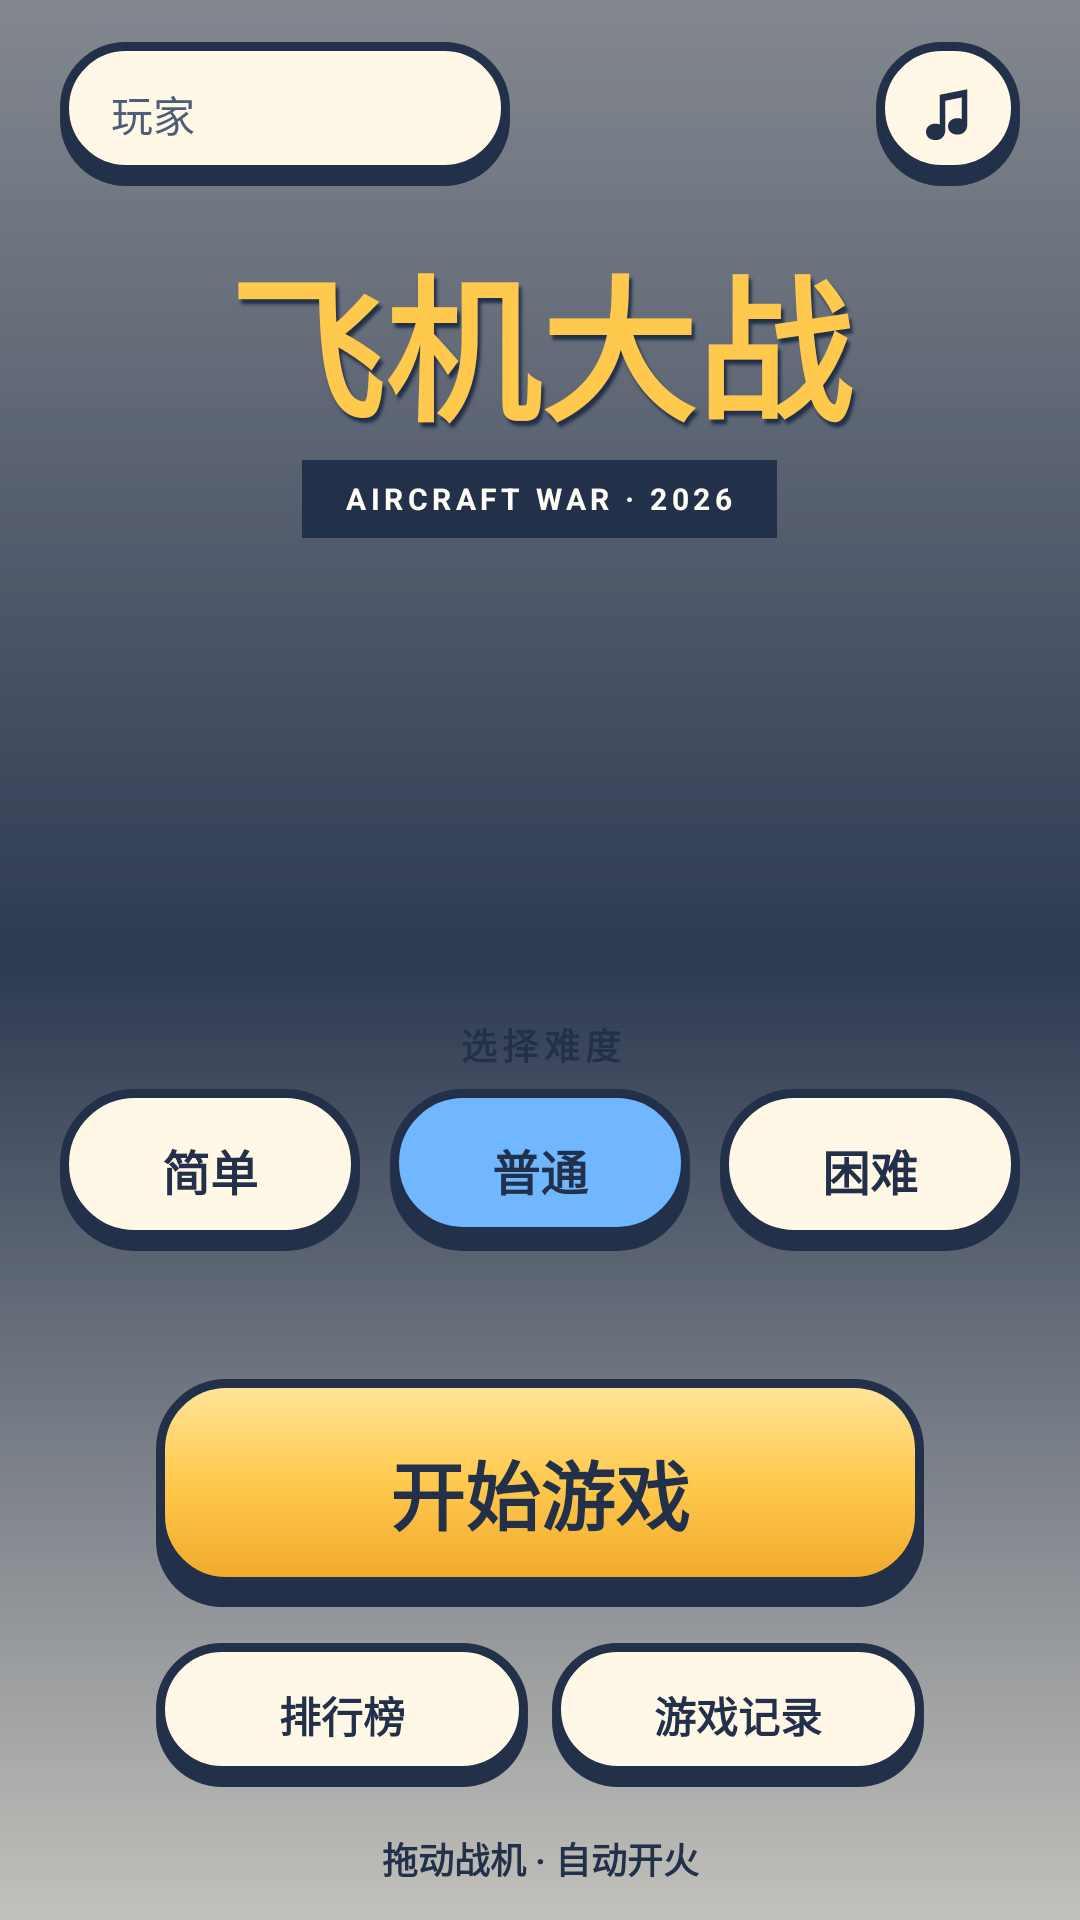

Here is an Android app screen rendered from its layout file. Give the layout XML and the strings, colors and styles it references.
<!-- AndroidManifest.xml: application theme Theme.AircraftWar -->
<!-- res/layout/fragment_menu.xml -->
<?xml version="1.0" encoding="utf-8"?>
<FrameLayout xmlns:android="http://schemas.android.com/apk/res/android"
    android:layout_width="match_parent"
    android:layout_height="match_parent"
    android:background="@color/arcade_ink">

    <ImageView
        android:layout_width="match_parent"
        android:layout_height="match_parent"
        android:contentDescription="@null"
        android:importantForAccessibility="no"
        android:scaleType="centerCrop"
        android:src="@drawable/bg2" />

    <View
        android:layout_width="match_parent"
        android:layout_height="match_parent"
        android:background="@drawable/bg_arcade_wash" />

    <ScrollView
        android:layout_width="match_parent"
        android:layout_height="match_parent"
        android:fillViewport="true"
        android:overScrollMode="never"
        android:scrollbars="none">

        <LinearLayout
            android:layout_width="match_parent"
            android:layout_height="match_parent"
            android:orientation="vertical"
            android:paddingHorizontal="20dp"
            android:paddingTop="14dp"
            android:paddingBottom="12dp">

            <LinearLayout
                android:layout_width="match_parent"
                android:layout_height="48dp"
                android:gravity="center_vertical"
                android:orientation="horizontal">

                <EditText
                    android:id="@+id/inputPlayerName"
                    android:layout_width="150dp"
                    android:layout_height="48dp"
                    android:background="@drawable/bg_arcade_pill"
                    android:hint="@string/menu_player_hint"
                    android:imeOptions="actionDone"
                    android:inputType="textPersonName"
                    android:maxLength="12"
                    android:maxLines="1"
                    android:paddingHorizontal="17dp"
                    android:selectAllOnFocus="true"
                    android:singleLine="true"
                    android:textColor="@color/arcade_ink"
                    android:textColorHint="@color/arcade_ink_soft"
                    android:textSize="14sp" />

                <Space
                    android:layout_width="0dp"
                    android:layout_height="1dp"
                    android:layout_weight="1" />

                <ImageButton
                    android:id="@+id/switchMusic"
                    android:layout_width="48dp"
                    android:layout_height="48dp"
                    android:background="@drawable/bg_arcade_pill"
                    android:padding="13dp"
                    android:scaleType="fitCenter"
                    android:src="@drawable/ic_music" />
            </LinearLayout>

            <TextView
                android:layout_width="match_parent"
                android:layout_height="wrap_content"
                android:layout_marginTop="14dp"
                android:gravity="center"
                android:includeFontPadding="false"
                android:shadowColor="@color/arcade_ink"
                android:shadowDx="3"
                android:shadowDy="5"
                android:shadowRadius="2"
                android:text="@string/menu_title"
                android:textColor="@color/arcade_yellow"
                android:textSize="52sp"
                android:textStyle="bold" />

            <TextView
                android:layout_width="wrap_content"
                android:layout_height="26dp"
                android:layout_gravity="center_horizontal"
                android:layout_marginTop="2dp"
                android:background="@color/arcade_ink"
                android:gravity="center"
                android:letterSpacing="0.15"
                android:paddingHorizontal="14dp"
                android:text="@string/menu_subtitle"
                android:textColor="@color/arcade_paper_light"
                android:textSize="10sp"
                android:textStyle="bold" />

            <FrameLayout
                android:layout_width="match_parent"
                android:layout_height="0dp"
                android:layout_weight="1"
                android:minHeight="160dp">

                <ImageView
                    android:layout_width="64dp"
                    android:layout_height="64dp"
                    android:layout_gravity="center_vertical|start"
                    android:contentDescription="@null"
                    android:importantForAccessibility="no"
                    android:rotation="-12"
                    android:src="@drawable/elite" />

                <ImageView
                    android:layout_width="70dp"
                    android:layout_height="70dp"
                    android:layout_gravity="center_vertical|end"
                    android:contentDescription="@null"
                    android:importantForAccessibility="no"
                    android:rotation="12"
                    android:src="@drawable/mob" />

                <ImageView
                    android:layout_width="260dp"
                    android:layout_height="match_parent"
                    android:layout_gravity="center"
                    android:contentDescription="@null"
                    android:importantForAccessibility="no"
                    android:scaleType="fitCenter"
                    android:src="@drawable/hero" />
            </FrameLayout>

            <TextView
                android:layout_width="match_parent"
                android:layout_height="wrap_content"
                android:gravity="center"
                android:letterSpacing="0.15"
                android:text="@string/menu_difficulty_hint"
                android:textColor="@color/arcade_ink"
                android:textSize="12sp"
                android:textStyle="bold" />

            <LinearLayout
                android:layout_width="match_parent"
                android:layout_height="54dp"
                android:layout_marginTop="6dp"
                android:orientation="horizontal">

                <TextView
                    android:id="@+id/btnSimple"
                    android:layout_width="0dp"
                    android:layout_height="match_parent"
                    android:layout_marginEnd="5dp"
                    android:layout_weight="1"
                    android:background="@drawable/bg_arcade_pill"
                    android:clickable="true"
                    android:focusable="true"
                    android:gravity="center"
                    android:text="@string/menu_difficulty_simple"
                    android:textColor="@color/arcade_ink"
                    android:textSize="16sp"
                    android:textStyle="bold" />

                <TextView
                    android:id="@+id/btnNormal"
                    android:layout_width="0dp"
                    android:layout_height="match_parent"
                    android:layout_marginHorizontal="5dp"
                    android:layout_weight="1"
                    android:background="@drawable/bg_arcade_selected"
                    android:clickable="true"
                    android:focusable="true"
                    android:gravity="center"
                    android:text="@string/menu_difficulty_normal"
                    android:textColor="@color/arcade_ink"
                    android:textSize="16sp"
                    android:textStyle="bold" />

                <TextView
                    android:id="@+id/btnHard"
                    android:layout_width="0dp"
                    android:layout_height="match_parent"
                    android:layout_marginStart="5dp"
                    android:layout_weight="1"
                    android:background="@drawable/bg_arcade_pill"
                    android:clickable="true"
                    android:focusable="true"
                    android:gravity="center"
                    android:text="@string/menu_difficulty_hard"
                    android:textColor="@color/arcade_ink"
                    android:textSize="16sp"
                    android:textStyle="bold" />
            </LinearLayout>

            <TextView
                android:id="@+id/textDifficultyDesc"
                android:layout_width="match_parent"
                android:layout_height="wrap_content"
                android:layout_marginTop="6dp"
                android:gravity="center"
                android:maxLines="2"
                android:textColor="@color/arcade_ink_soft"
                android:textSize="11sp" />

            <TextView
                android:id="@+id/btnStart"
                android:layout_width="match_parent"
                android:layout_height="76dp"
                android:layout_marginHorizontal="32dp"
                android:layout_marginTop="22dp"
                android:background="@drawable/bg_arcade_primary"
                android:clickable="true"
                android:focusable="true"
                android:gravity="center"
                android:text="@string/menu_start"
                android:textColor="@color/arcade_ink"
                android:textSize="25sp"
                android:textStyle="bold" />

            
            <LinearLayout
                android:layout_width="match_parent"
                android:layout_height="48dp"
                android:layout_marginHorizontal="32dp"
                android:layout_marginTop="12dp"
                android:orientation="horizontal">

                <TextView
                    android:id="@+id/btnRanking"
                    android:layout_width="0dp"
                    android:layout_height="match_parent"
                    android:layout_weight="1"
                    android:background="@drawable/bg_arcade_pill"
                    android:clickable="true"
                    android:focusable="true"
                    android:gravity="center"
                    android:text="@string/menu_ranking"
                    android:textColor="@color/arcade_ink"
                    android:textSize="14sp"
                    android:textStyle="bold" />

                <TextView
                    android:id="@+id/btnRecords"
                    android:layout_width="0dp"
                    android:layout_height="match_parent"
                    android:layout_marginStart="8dp"
                    android:layout_weight="1"
                    android:background="@drawable/bg_arcade_pill"
                    android:clickable="true"
                    android:focusable="true"
                    android:gravity="center"
                    android:text="@string/menu_records"
                    android:textColor="@color/arcade_ink"
                    android:textSize="14sp"
                    android:textStyle="bold" />
            </LinearLayout>

            <TextView
                android:layout_width="match_parent"
                android:layout_height="48dp"
                android:gravity="center"
                android:text="@string/menu_footer"
                android:textColor="@color/arcade_ink"
                android:textSize="12sp"
                android:textStyle="bold" />
        </LinearLayout>
    </ScrollView>
</FrameLayout>
<!-- resources referenced by this layout -->
<resources>
  <color name="arcade_ink">#FF22304A</color>
  <color name="arcade_ink_soft">#FF4C5D78</color>
  <color name="arcade_paper_light">#FFFFFDF6</color>
  <color name="arcade_yellow">#FFFFC94D</color>
  <!-- drawable bg_arcade_pill (drawable) -->
  <?xml version="1.0" encoding="utf-8"?>
  <layer-list xmlns:android="http://schemas.android.com/apk/res/android">
      <item android:top="4dp">
          <shape android:shape="rectangle">
              <solid android:color="@color/arcade_ink" />
              <corners android:radius="30dp" />
          </shape>
      </item>
      <item android:bottom="4dp">
          <shape android:shape="rectangle">
              <solid android:color="@color/arcade_paper" />
              <stroke android:width="3dp" android:color="@color/arcade_ink" />
              <corners android:radius="30dp" />
          </shape>
      </item>
  </layer-list>
  <!-- drawable bg_arcade_primary (drawable) -->
  <?xml version="1.0" encoding="utf-8"?>
  <selector xmlns:android="http://schemas.android.com/apk/res/android">
      <item android:state_pressed="true" android:drawable="@drawable/bg_arcade_primary_pressed" />
      <item android:drawable="@drawable/bg_arcade_primary_normal" />
  </selector>
  <!-- drawable bg_arcade_wash (drawable) -->
  <?xml version="1.0" encoding="utf-8"?>
  <shape xmlns:android="http://schemas.android.com/apk/res/android" android:shape="rectangle">
      <gradient android:angle="270" android:startColor="#70FFF8E6"
          android:centerColor="#0CFFF8E6" android:endColor="#B8FFF8E6" />
  </shape>
  <!-- drawable ic_music (drawable) -->
  <vector xmlns:android="http://schemas.android.com/apk/res/android"
      android:width="24dp" android:height="24dp" android:viewportWidth="24" android:viewportHeight="24">
      <path android:fillColor="@color/arcade_ink" android:pathData="M9,5 L19,3 L19,16 C19,18 17.5,19.5 15.5,19.5 C13.5,19.5 12,18.3 12,16.5 C12,14.7 13.5,13.5 15.5,13.5 C16.1,13.5 16.6,13.6 17,13.8 L17,6 L11,7.2 L11,18 C11,20 9.5,21.5 7.5,21.5 C5.5,21.5 4,20.3 4,18.5 C4,16.7 5.5,15.5 7.5,15.5 C8,15.5 8.5,15.6 9,15.8 Z" />
  </vector>
  <string name="menu_difficulty_hard">困难</string>
  <string name="menu_difficulty_hint">选择难度</string>
  <string name="menu_difficulty_normal">普通</string>
  <string name="menu_difficulty_simple">简单</string>
  <string name="menu_footer">拖动战机 · 自动开火</string>
  <string name="menu_player_hint">玩家</string>
  <string name="menu_ranking">排行榜</string>
  <string name="menu_records">游戏记录</string>
  <string name="menu_start">开始游戏</string>
  <string name="menu_subtitle">AIRCRAFT WAR · 2026</string>
  <string name="menu_title">飞机大战</string>
  <style name="Theme.AircraftWar" parent="Base.Theme.AircraftWar" />
  <color name="arcade_paper">#FFFFF8E6</color>
  <!-- drawable bg_arcade_primary_pressed (drawable) -->
  <?xml version="1.0" encoding="utf-8"?>
  <shape xmlns:android="http://schemas.android.com/apk/res/android" android:shape="rectangle">
      <solid android:color="@color/arcade_orange" />
      <stroke android:width="3dp" android:color="@color/arcade_ink" />
      <corners android:radius="22dp" />
  </shape>
  <color name="arcade_blue">#FF70B7FF</color>
  <color name="arcade_orange">#FFF0A92B</color>
  <color name="primary">#FF2F6FE4</color>
  <color name="text">#FFF4F7FF</color>
  <color name="accent">#FFFFC24B</color>
  <color name="bg_deep">#FF0B1220</color>
  <color name="panel">#DB0F172A</color>
</resources>
